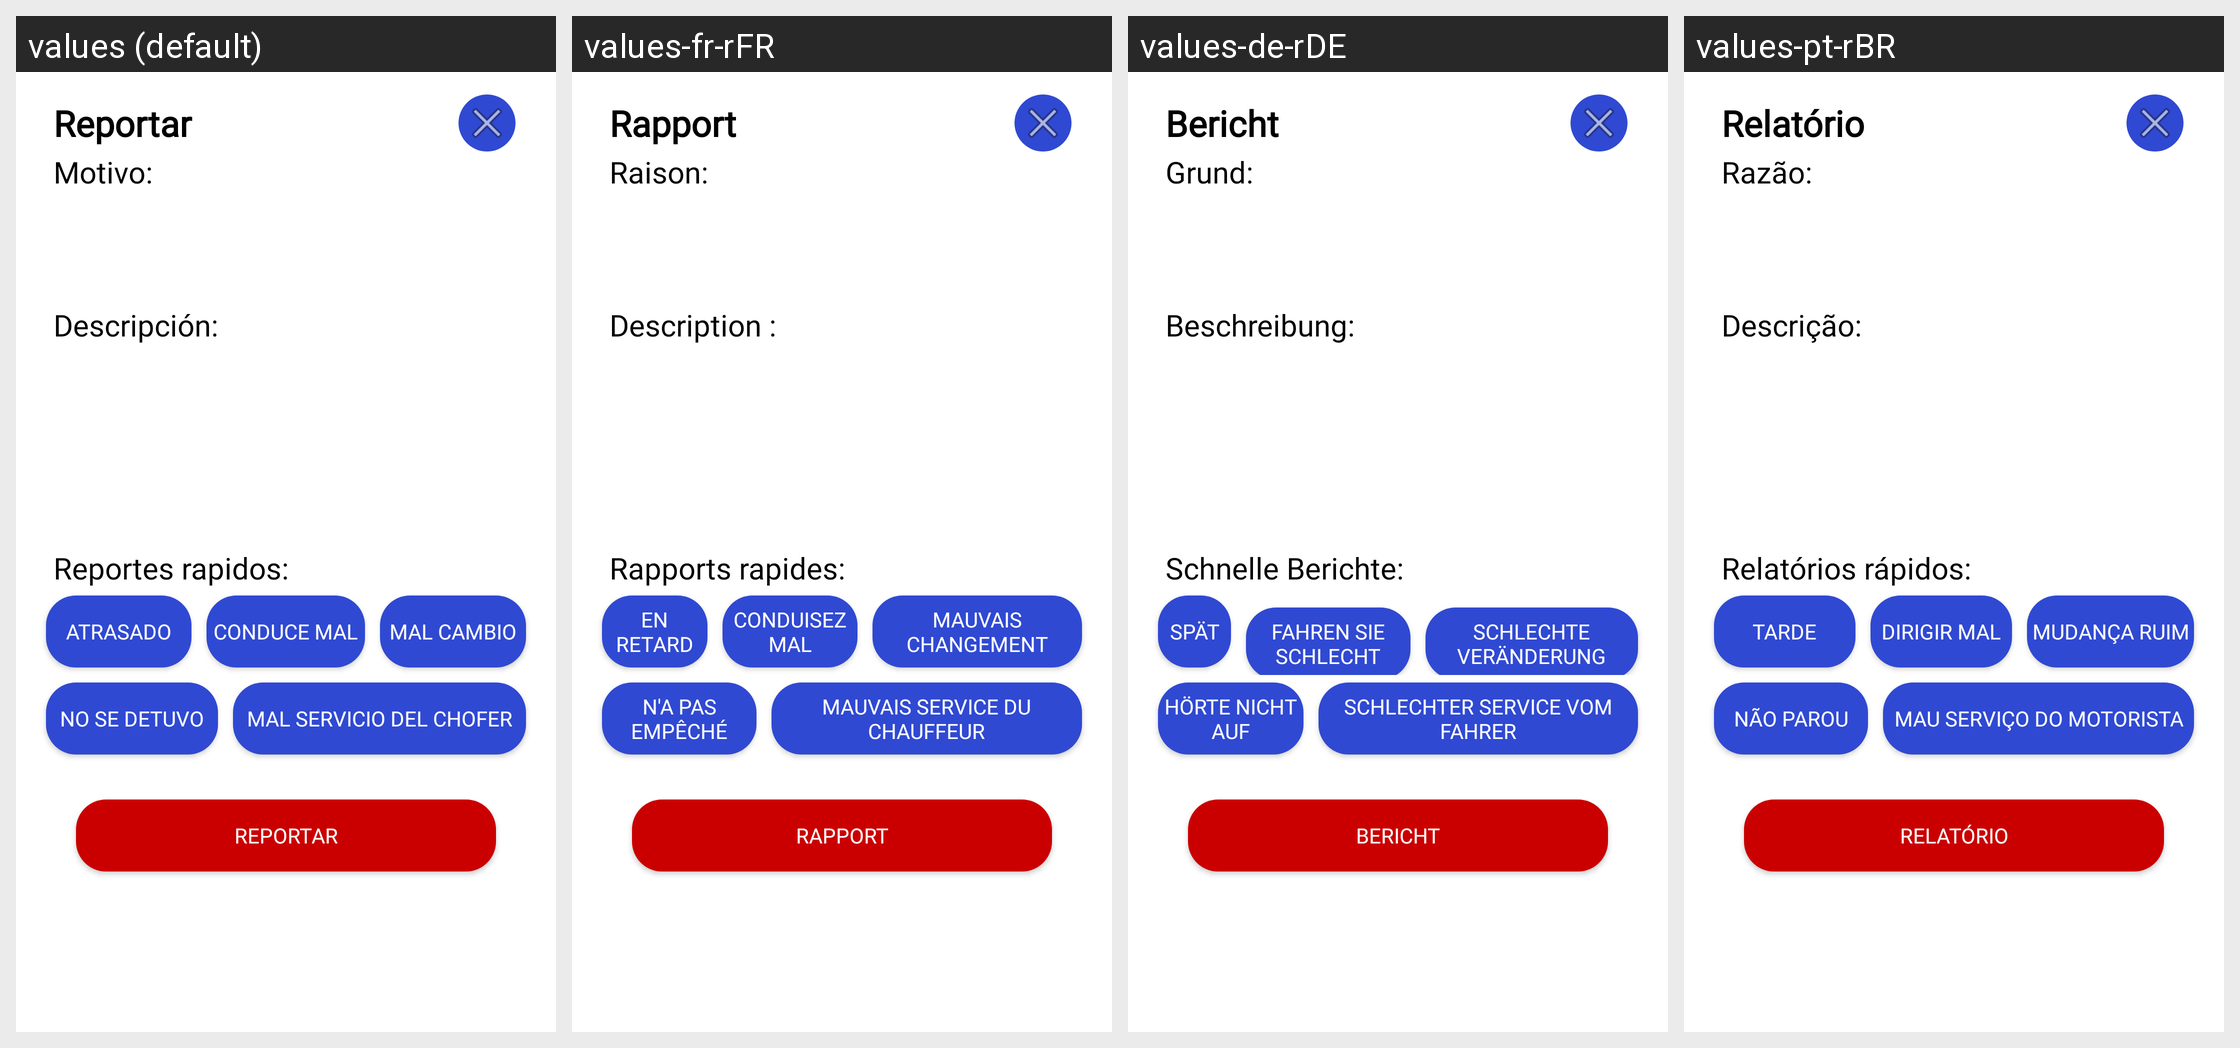

This grid shows one Android layout under several languages. Give, for every string resource on the screen, its name, the default text and each shown locale's text.
Android screen res/layout/report_alert_dialog.xml rendered under 4 locales, left to right: values (default), values-fr-rFR, values-de-rDE, values-pt-rBR. Device: Nexus 5 (rendered at 1080×1920; each locale shown at half size, 540×960, under a caption strip naming it); theme Theme.Design.NoActionBar.
Other locales in the repository, not shown: values-en-rUS, values-es-rMX.
Strings drawn on this screen, with the default value and each locale's value (text and hints the layout hard-codes, and strings that could not be matched under every locale, appear in the picture but are not listed):

btn_report
  values: Reportar
  values-fr-rFR: Rapport
  values-de-rDE: Bericht
  values-pt-rBR: Relatório

report_reason
  values: Motivo:
  values-fr-rFR: Raison:
  values-de-rDE: Grund:
  values-pt-rBR: Razão:

report_description
  values: Descripción:
  values-fr-rFR: Description :
  values-de-rDE: Beschreibung:
  values-pt-rBR: Descrição:

report_default
  values: Reportes rapidos:
  values-fr-rFR: Rapports rapides:
  values-de-rDE: Schnelle Berichte:
  values-pt-rBR: Relatórios rápidos:

report_time
  values: Atrasado
  values-fr-rFR: En retard
  values-de-rDE: Spät
  values-pt-rBR: Tarde

report_fast
  values: Conduce mal
  values-fr-rFR: Conduisez mal
  values-de-rDE: Fahren Sie schlecht
  values-pt-rBR: Dirigir mal

report_money
  values: Mal cambio
  values-fr-rFR: Mauvais changement
  values-de-rDE: Schlechte Veränderung
  values-pt-rBR: Mudança ruim

report_bustop
  values: No se detuvo
  values-fr-rFR: N'a pas empêché
  values-de-rDE: Hörte nicht auf
  values-pt-rBR: Não parou

report_driver
  values: Mal servicio del chofer
  values-fr-rFR: Mauvais service du chauffeur
  values-de-rDE: Schlechter Service vom Fahrer
  values-pt-rBR: Mau serviço do motorista
